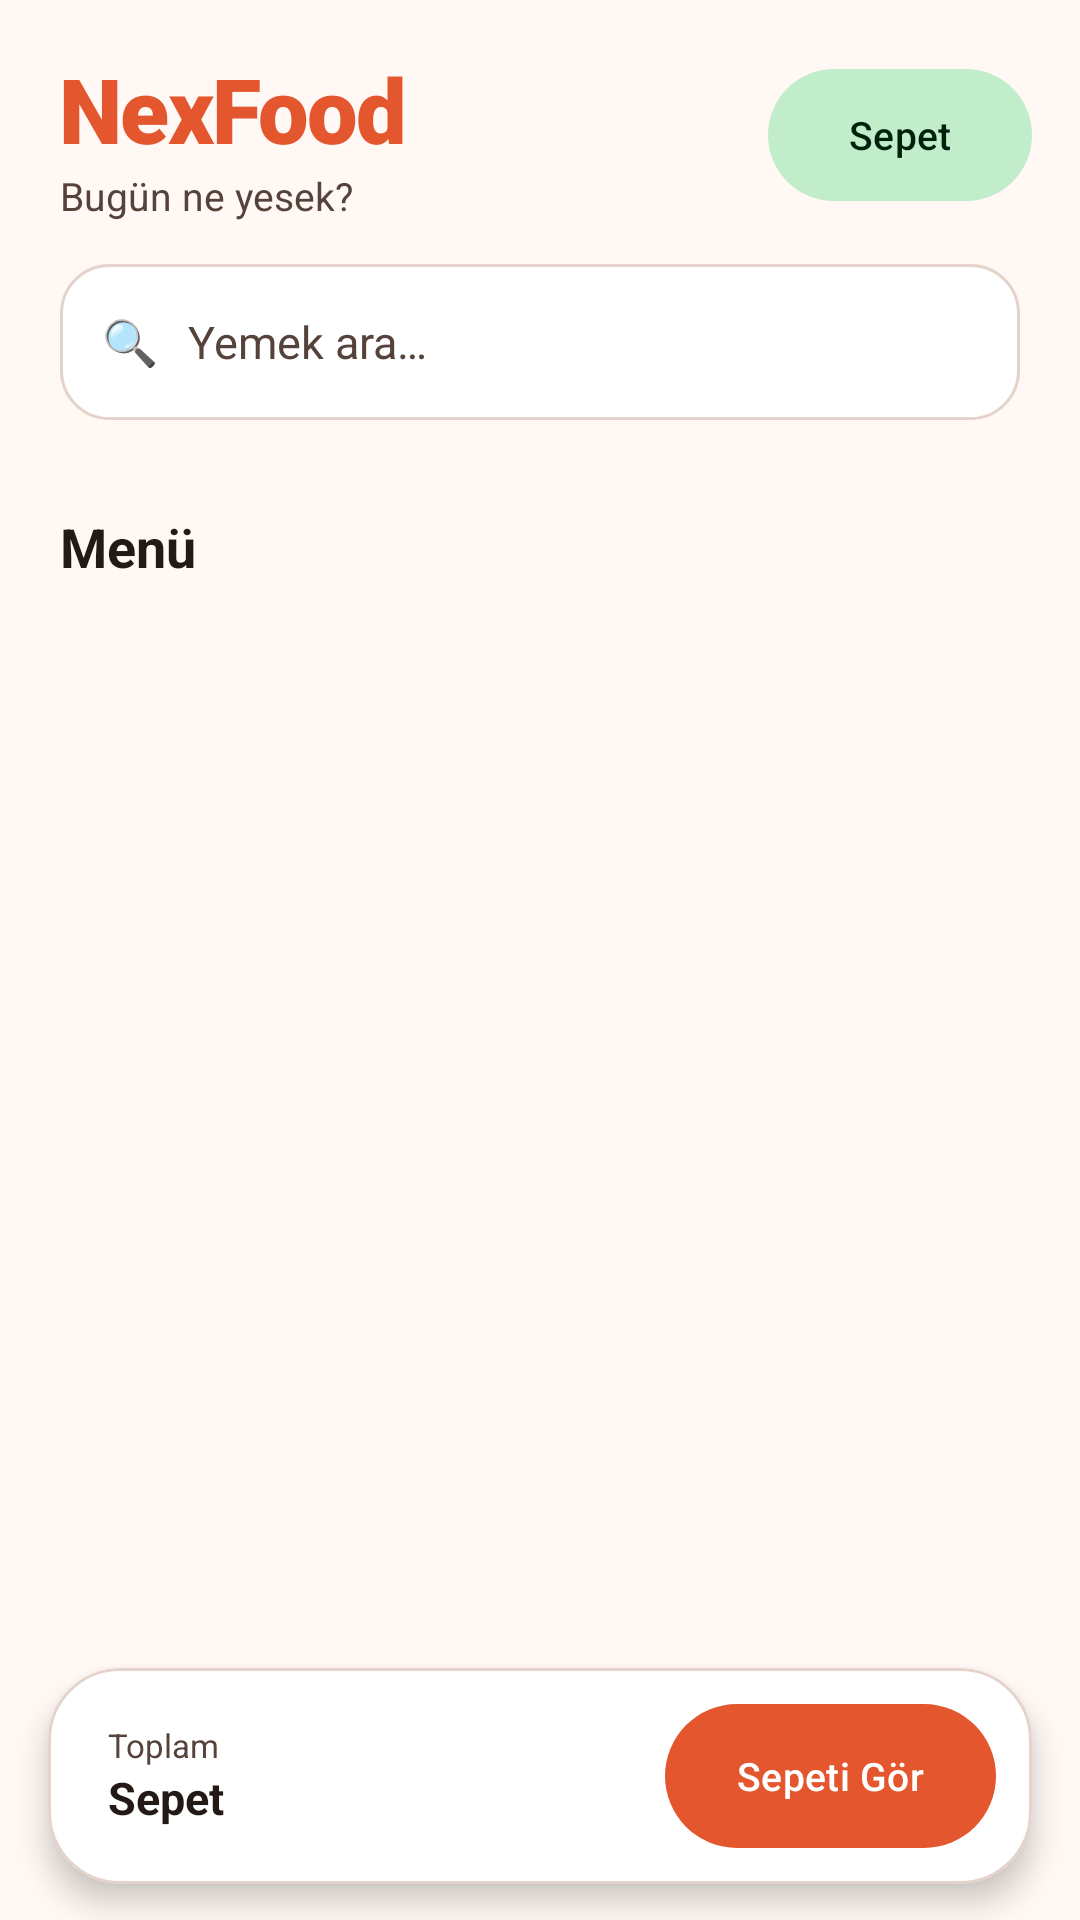

Write the Android layout XML for this screen, with the resource values it uses.
<!-- AndroidManifest.xml: activity theme Theme.NexFood.Splash -->
<!-- res/layout/activity_main.xml -->
<?xml version="1.0" encoding="utf-8"?>
<LinearLayout xmlns:android="http://schemas.android.com/apk/res/android"
    xmlns:app="http://schemas.android.com/apk/res-auto"
    android:id="@+id/root"
    android:layout_width="match_parent"
    android:layout_height="match_parent"
    android:background="@color/nex_background"
    android:orientation="vertical">

    <LinearLayout
        android:layout_width="match_parent"
        android:layout_height="wrap_content"
        android:gravity="center_vertical"
        android:orientation="horizontal"
        android:paddingStart="20dp"
        android:paddingTop="16dp"
        android:paddingEnd="16dp">

        <LinearLayout
            android:layout_width="0dp"
            android:layout_height="wrap_content"
            android:layout_weight="1"
            android:orientation="vertical">

            <TextView
                android:layout_width="wrap_content"
                android:layout_height="wrap_content"
                android:fontFamily="sans-serif-black"
                android:letterSpacing="-0.02"
                android:text="@string/app_name"
                android:textColor="@color/nex_primary"
                android:textSize="30sp" />

            <TextView
                android:layout_width="wrap_content"
                android:layout_height="wrap_content"
                android:text="@string/app_tagline"
                android:textColor="@color/nex_on_surface_variant"
                android:textSize="13sp" />
        </LinearLayout>

        <com.google.android.material.button.MaterialButton
            android:id="@+id/btnHeaderCart"
            style="@style/Widget.Material3.Button.TonalButton"
            android:layout_width="wrap_content"
            android:layout_height="44dp"
            android:insetTop="0dp"
            android:insetBottom="0dp"
            android:text="@string/cart"
            android:textSize="13sp"
            app:cornerRadius="22dp" />
    </LinearLayout>

    <LinearLayout
        android:layout_width="match_parent"
        android:layout_height="52dp"
        android:layout_marginStart="20dp"
        android:layout_marginTop="14dp"
        android:layout_marginEnd="20dp"
        android:background="@drawable/bg_search"
        android:gravity="center_vertical"
        android:orientation="horizontal"
        android:paddingStart="14dp"
        android:paddingEnd="14dp">

        <TextView
            android:layout_width="wrap_content"
            android:layout_height="wrap_content"
            android:text="🔍"
            android:textSize="15sp" />

        <EditText
            android:id="@+id/etSearch"
            android:layout_width="0dp"
            android:layout_height="match_parent"
            android:layout_weight="1"
            android:background="@null"
            android:hint="@string/search_hint"
            android:imeOptions="actionSearch"
            android:inputType="text"
            android:maxLines="1"
            android:paddingStart="10dp"
            android:paddingEnd="4dp"
            android:textColor="@color/nex_on_surface"
            android:textColorHint="@color/nex_on_surface_variant"
            android:textSize="15sp" />
    </LinearLayout>

    <androidx.recyclerview.widget.RecyclerView
        android:id="@+id/rvCategories"
        android:layout_width="match_parent"
        android:layout_height="wrap_content"
        android:layout_marginTop="14dp"
        android:clipToPadding="false"
        android:overScrollMode="never"
        android:paddingStart="20dp"
        android:paddingEnd="8dp" />

    <TextView
        android:layout_width="wrap_content"
        android:layout_height="wrap_content"
        android:layout_marginStart="20dp"
        android:layout_marginTop="16dp"
        android:layout_marginBottom="8dp"
        android:text="@string/menu_title"
        android:textColor="@color/nex_on_surface"
        android:textSize="18sp"
        android:textStyle="bold" />

    <FrameLayout
        android:layout_width="match_parent"
        android:layout_height="0dp"
        android:layout_weight="1">

        <androidx.recyclerview.widget.RecyclerView
            android:id="@+id/rvFoods"
            android:layout_width="match_parent"
            android:layout_height="match_parent"
            android:clipToPadding="false"
            android:paddingBottom="8dp"
            android:scrollbars="none" />

        <TextView
            android:id="@+id/tvEmpty"
            android:layout_width="match_parent"
            android:layout_height="wrap_content"
            android:layout_gravity="center"
            android:gravity="center"
            android:padding="32dp"
            android:text="@string/empty_menu"
            android:textColor="@color/nex_on_surface_variant"
            android:textSize="14sp"
            android:visibility="gone" />
    </FrameLayout>

    <com.google.android.material.card.MaterialCardView
        android:id="@+id/bottomBar"
        style="@style/Widget.NexFood.Card"
        android:layout_width="match_parent"
        android:layout_height="wrap_content"
        android:layout_marginStart="16dp"
        android:layout_marginEnd="16dp"
        android:layout_marginBottom="12dp"
        app:cardCornerRadius="24dp"
        app:cardElevation="6dp">

        <LinearLayout
            android:layout_width="match_parent"
            android:layout_height="wrap_content"
            android:gravity="center_vertical"
            android:orientation="horizontal"
            android:paddingStart="20dp"
            android:paddingTop="12dp"
            android:paddingEnd="12dp"
            android:paddingBottom="12dp">

            <LinearLayout
                android:layout_width="0dp"
                android:layout_height="wrap_content"
                android:layout_weight="1"
                android:orientation="vertical">

                <TextView
                    android:layout_width="wrap_content"
                    android:layout_height="wrap_content"
                    android:text="@string/total"
                    android:textColor="@color/nex_on_surface_variant"
                    android:textSize="11sp" />

                <TextView
                    android:id="@+id/tvCartSummary"
                    android:layout_width="wrap_content"
                    android:layout_height="wrap_content"
                    android:text="@string/cart"
                    android:textColor="@color/nex_on_surface"
                    android:textSize="15sp"
                    android:textStyle="bold" />
            </LinearLayout>

            <com.google.android.material.button.MaterialButton
                android:id="@+id/btnGoCart"
                android:layout_width="wrap_content"
                android:layout_height="48dp"
                android:insetTop="0dp"
                android:insetBottom="0dp"
                android:text="@string/go_to_cart"
                android:textSize="13sp"
                app:cornerRadius="24dp" />
        </LinearLayout>
    </com.google.android.material.card.MaterialCardView>

</LinearLayout>
<!-- resources referenced by this layout -->
<resources>
  <color name="nex_background">#FFF8F4</color>
  <color name="nex_on_surface">#231A16</color>
  <color name="nex_on_surface_variant">#55433B</color>
  <color name="nex_primary">#E4572E</color>
  <!-- drawable bg_search (drawable) -->
  <?xml version="1.0" encoding="utf-8"?>
  <shape xmlns:android="http://schemas.android.com/apk/res/android" android:shape="rectangle">
      <solid android:color="@color/nex_white" />
      <corners android:radius="16dp" />
      <stroke android:width="1dp" android:color="@color/nex_outline_variant" />
  </shape>
  <string name="app_name">NexFood</string>
  <string name="app_tagline">Bugün ne yesek?</string>
  <string name="cart">Sepet</string>
  <string name="empty_menu">Aramanla eşleşen yemek bulunamadı.</string>
  <string name="go_to_cart">Sepeti Gör</string>
  <string name="menu_title">Menü</string>
  <string name="search_hint">Yemek ara…</string>
  <string name="total">Toplam</string>
  <style name="Widget.NexFood.Card" parent="Widget.Material3.CardView.Elevated">
          <item name="cardCornerRadius">20dp</item>
          <item name="cardElevation">0dp</item>
          <item name="cardBackgroundColor">@color/nex_white</item>
          <item name="strokeColor">@color/nex_outline_variant</item>
          <item name="strokeWidth">1dp</item>
      </style>
  <style name="Theme.NexFood.Splash" parent="Theme.NexFood">
          <item name="android:windowBackground">@drawable/launch_background</item>
      </style>
  <color name="nex_white">#FFFFFF</color>
  <color name="nex_outline_variant">#E4D3CA</color>
  <style name="Theme.NexFood" parent="Theme.Material3.DayNight.NoActionBar">
          <item name="colorPrimary">@color/nex_primary</item>
          <item name="colorOnPrimary">@color/nex_on_primary</item>
          <item name="colorPrimaryContainer">@color/nex_primary_container</item>
          <item name="colorOnPrimaryContainer">@color/nex_on_primary_container</item>
          <item name="colorSecondary">@color/nex_secondary</item>
          <item name="colorOnSecondary">@color/nex_on_secondary</item>
          <item name="colorSecondaryContainer">@color/nex_secondary_container</item>
          <item name="colorOnSecondaryContainer">@color/nex_on_secondary_container</item>
          <item name="android:colorBackground">@color/nex_background</item>
          <item name="colorSurface">@color/nex_surface</item>
          <item name="colorOnSurface">@color/nex_on_surface</item>
          <item name="colorSurfaceVariant">@color/nex_surface_variant</item>
          <item name="colorOnSurfaceVariant">@color/nex_on_surface_variant</item>
          <item name="colorOutline">@color/nex_outline</item>
          <item name="android:statusBarColor">@color/nex_background</item>
          <item name="android:navigationBarColor">@color/nex_background</item>
          <item name="android:windowLightStatusBar">true</item>
          <item name="android:windowLightNavigationBar" tools:targetApi="27">true</item>
      </style>
  <!-- drawable launch_background (drawable) -->
  <?xml version="1.0" encoding="utf-8"?>
  <layer-list xmlns:android="http://schemas.android.com/apk/res/android">
      <item android:drawable="@color/nex_background" />
      <item
          android:width="120dp"
          android:height="120dp"
          android:gravity="center">
          <shape android:shape="oval">
              <solid android:color="@color/nex_primary_container" />
          </shape>
      </item>
  </layer-list>
  <color name="nex_on_primary">#FFFFFF</color>
  <color name="nex_primary_container">#FFDBCF</color>
  <color name="nex_on_primary_container">#3B0A00</color>
  <color name="nex_secondary">#3F7D4E</color>
  <color name="nex_on_secondary">#FFFFFF</color>
  <color name="nex_secondary_container">#C2EDCB</color>
  <color name="nex_on_secondary_container">#00210C</color>
  <color name="nex_surface">#FFF8F4</color>
  <color name="nex_surface_variant">#F4E4DC</color>
  <color name="nex_outline">#A08D84</color>
</resources>
